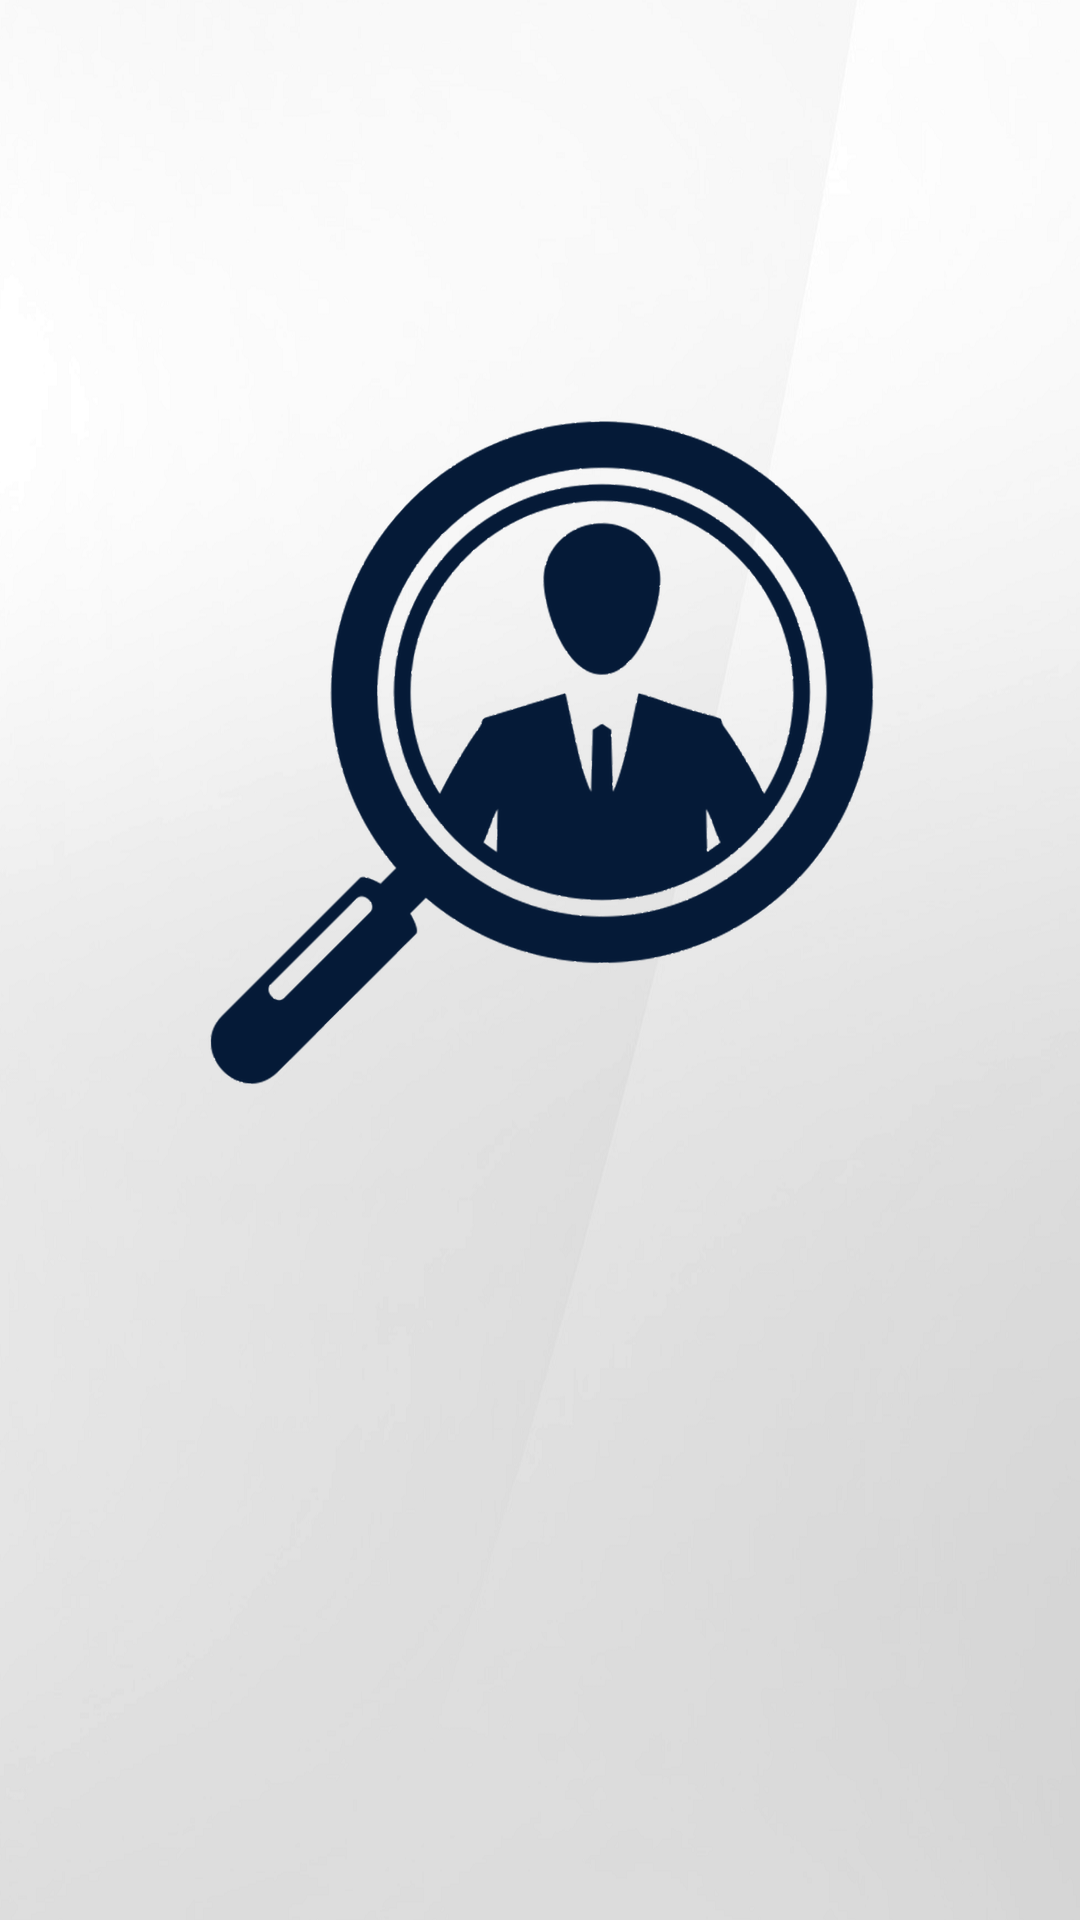

Write the Android layout XML for this screen, with the resource values it uses.
<!-- AndroidManifest.xml: application theme AppTheme -->
<!-- res/layout/scan_activity.xml -->
<?xml version="1.0" encoding="utf-8"?>
<LinearLayout xmlns:android="http://schemas.android.com/apk/res/android"
    android:orientation="vertical" android:layout_width="match_parent"
    android:layout_height="match_parent"
    android:id="@+id/scab"
    android:background="@mipmap/background_img"
    android:weightSum="1">

    <ImageButton
        android:layout_marginTop="80dp"
        android:layout_width="wrap_content"
        android:layout_height="wrap_content"
        android:id="@+id/scanner"
        android:src="@mipmap/lupa_img"
        android:onClick="scanQR"
        android:layout_gravity="center_horizontal"
        android:layout_weight="0.27"
        android:background="#00ffffff" />
</LinearLayout>
<!-- resources referenced by this layout -->
<resources>
  <!-- mipmap background_img: png bitmap (mipmap-nodpi, 201919 bytes) -->
  <!-- mipmap lupa_img: png bitmap (mipmap-nodpi, 129696 bytes) -->
  <style name="AppTheme" parent="Theme.AppCompat.NoActionBar">   
          <item name="colorPrimary">@color/colorPrimary</item>
          <item name="colorPrimaryDark">@color/colorPrimaryDark</item>
          <item name="colorAccent">@color/colorAccent</item>
      </style>
  <color name="colorPrimary">#3F51B5</color>
  <color name="colorPrimaryDark">#303F9F</color>
  <color name="colorAccent">#FF4081</color>
</resources>
